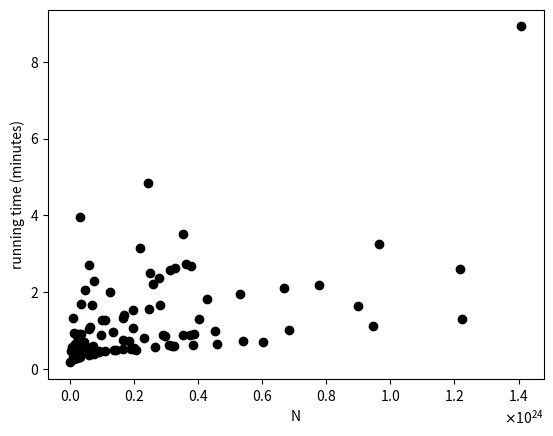
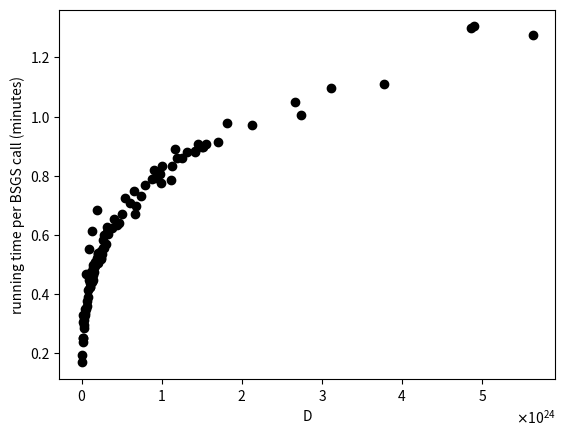
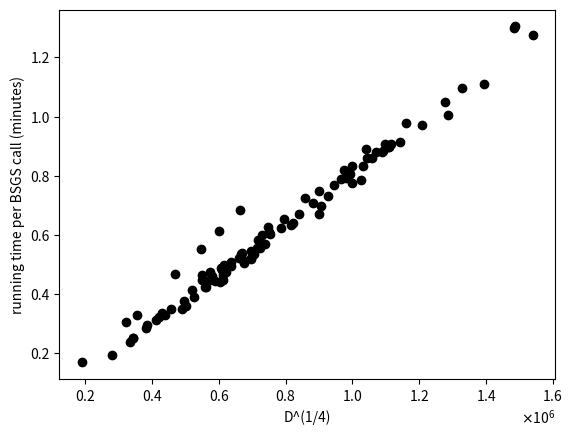
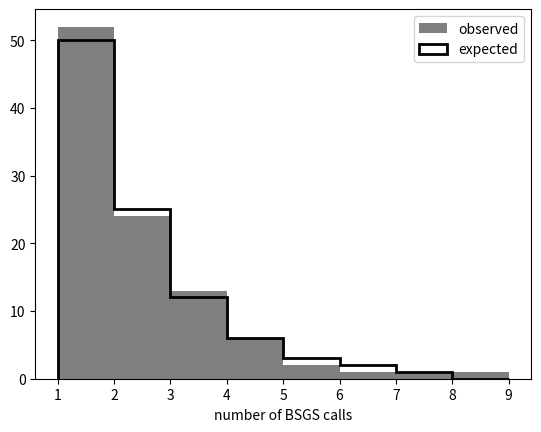
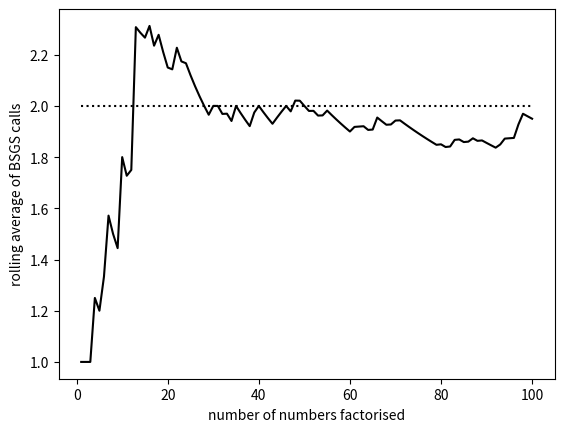

These figures' Python source, in order:
# results obtained by running plotAsymptotics for a target time of 3 hours

N_values = [1293023020885860916499, 10860274594188343588051, 32637506280397548777497, 12042719117282139809977, 22033383560569268608577, 15545398751492016048427, 48393620706284529420509, 72601115520365109923471, 30055618643202014235161, 60642198246194204046721, 14252284648637723644441, 110101691561415971729801, 32829727880627203428313, 58372133878705374394169, 248273802092442854984849, 6109463183436505612163, 24552768776215916400949, 68853620939879290884917, 207157402960478667313411, 91388750995232550417431, 3091327602306992540117, 74724705890831608143461, 76521202510065996515411, 13636931450524652991599, 58982341153212010590701, 61831323970247906021153, 185045285689950571340701, 37170497201214012929317, 459127664447175896226203, 99638483496722933090611, 401536235602214956991399, 165090050565318634662503, 531546505425165543496537, 21569545797362733039647, 259662482488146414343067, 200897277845663222379019, 58644717796702590013589, 323836318610199732865439, 352680917207821311189757, 378359828022037384112189, 387996332064353055008533, 35075594287984404763057, 382848029726197533356423, 20923701860839717357163, 328622588927656258346737, 312799762051422242350777, 90936311052954996611911, 217781566819376419805377, 667024889409794431394029, 137459046615863983166851, 317047677373411279612771, 195651039079362532631963, 27093224135009013271217, 898254353827935604101271, 249935229186892038413969, 30938719905387637426231, 297744737763342013032157, 292056837365602169968097, 602885769525289293767827, 40813191328849714751857, 363521359705872723527801, 198133946904238322158697, 96201187573823791322323, 353319846013606607397937, 28144462235798012728913, 33734045237103974618399, 199383420911586065118491, 164171375370680540354549, 281858910064867450809233, 124765733884179122212549, 43498870357843694187703, 13977294113056892416867, 265047976833136042466447, 143604126357417354790351, 452014204335405543732221, 70711853412616029675533, 1224406588887874988008313, 232092503373591457887533, 108509776009871863492423, 776543499109449569328361, 375297687298117429212361, 1216436141155791403988561, 964385375847812496774283, 167864871172941937278533, 684607109765807975969713, 164629450567621911256337, 62748744264851640398071, 944519991066074456031997, 35437286800627036029181, 191028354823560941114819, 60768334547926813944907, 28801295348039831500487, 277016704606672188516493, 9308481620519041805921, 135629757568932789369959, 426454510863621988414889, 1408435837549300150597361, 243744110461270269463477, 540109967871171541087831, 309577138942476949920599]
time_values = [10.167729139328003, 18.44127583503723, 36.821335554122925, 56.350871324539185, 33.122087717056274, 39.574947357177734, 123.32798480987549, 24.912550926208496, 26.6356143951416, 162.89914774894714, 21.026528120040894, 76.22139167785645, 237.94134545326233, 62.18694353103638, 93.20577836036682, 34.71747064590454, 25.50521683692932, 100.23382329940796, 30.3493914604187, 27.82947564125061, 28.513513326644897, 137.05111956596375, 23.524794578552246, 30.07317566871643, 31.405284643173218, 32.04814386367798, 43.81466460227966, 28.469881057739258, 38.35688662528992, 76.13580965995789, 78.32415127754211, 30.47056269645691, 116.69016528129578, 17.78938579559326, 133.34116411209106, 31.141859531402588, 32.80881404876709, 36.16519618034363, 211.35159468650818, 161.25845170021057, 54.389538526535034, 27.9119553565979, 37.520182847976685, 51.53748941421509, 158.3617193698883, 154.65650463104248, 26.84027361869812, 189.18650674819946, 126.03629350662231, 28.958502531051636, 36.52277159690857, 64.41007232666016, 26.89542245864868, 98.4109480381012, 150.08764839172363, 19.30996608734131, 51.5676486492157, 53.36671233177185, 42.557204246520996, 29.66952157020569, 163.25947546958923, 92.45020198822021, 52.386680603027344, 52.953437089920044, 55.34899163246155, 101.2064483165741, 32.439404010772705, 44.875736713409424, 99.81041240692139, 120.5350923538208, 42.054787158966064, 15.106119394302368, 34.90071201324463, 29.86237406730652, 58.71648645401001, 35.983094453811646, 78.2907965183258, 47.55036783218384, 28.39962100982666, 131.54058814048767, 53.78040361404419, 155.89771604537964, 195.1165370941162, 83.66936540603638, 60.41518020629883, 80.35270738601685, 65.06606912612915, 66.51351380348206, 53.80550408363342, 31.394351959228516, 22.52620840072632, 18.772913694381714, 141.67985844612122, 78.9012143611908, 58.483290672302246, 109.66923904418945, 535.3785338401794, 290.8038671016693, 43.46682286262512, 37.67342662811279]
BSGS_count_values = [1, 1, 1, 2, 1, 2, 3, 1, 1, 5, 1, 2, 9, 2, 2, 3, 1, 3, 1, 1, 2, 4, 1, 2, 1, 1, 1, 1, 1, 3, 2, 1, 2, 1, 4, 1, 1, 1, 4, 3, 1, 1, 1, 3, 3, 3, 1, 4, 2, 1, 1, 2, 1, 2, 3, 1, 1, 1, 1, 1, 3, 2, 2, 1, 2, 5, 1, 1, 2, 3, 2, 1, 1, 1, 1, 1, 1, 1, 1, 2, 1, 2, 4, 2, 1, 2, 3, 1, 2, 1, 1, 1, 3, 4, 2, 2, 7, 6, 1, 1]

time_minutes = [x / 60 for x in time_values]
D_values = [x if -x % 4 == 1 else 4 * x for x in N_values]
time_weighted = [time_minutes[i] / BSGS_count_values[i] for i in range(len(time_values))]

D4_values = [pow(x, 1/4) for x in D_values]

# generation of figures used in thesis

import matplotlib.pyplot as plt
import matplotlib.ticker as ticker

# raw results
fig, ax = plt.subplots()
ax.set_ylabel("running time (minutes)")
ax.set_xlabel("N")
ax.plot(N_values, time_minutes, "ko")
formatter = ticker.ScalarFormatter(useMathText=True)
formatter.set_scientific(True)
formatter.set_powerlimits((0, 0))
ax.xaxis.set_major_formatter(formatter)
plt.show()

# weighted results
fig, ax = plt.subplots()
ax.set_ylabel("running time per BSGS call (minutes)")
ax.set_xlabel("D")
ax.plot(D_values, time_weighted, "ko")
formatter = ticker.ScalarFormatter(useMathText=True)
formatter.set_scientific(True)
formatter.set_powerlimits((0, 0))
ax.xaxis.set_major_formatter(formatter)
plt.show()

# weighted results ^4
fig, ax = plt.subplots()
ax.set_ylabel("running time per BSGS call (minutes)")
ax.set_xlabel("D^(1/4)")
ax.plot(D4_values, time_weighted, "ko")
formatter = ticker.ScalarFormatter(useMathText=True)
formatter.set_scientific(True)
formatter.set_powerlimits((0, 0))
ax.xaxis.set_major_formatter(formatter)
plt.show()

import numpy as np

# histogram of BSGS steps required
fig, ax = plt.subplots()
ax.set_xlabel("number of BSGS calls")
bins = np.arange(1, max(BSGS_count_values) + 1, 1)
ax.hist(BSGS_count_values, bins=bins, label="observed", color="black", alpha=0.5)
x_values = list(range(1, max(BSGS_count_values) + 1))
y_values = [pow(0.5, x) * len(BSGS_count_values) for x in x_values]
hist = []
for i in range(len(x_values)):
    hist += [i + 1] * round(y_values[i])
ax.hist(hist, bins=bins, label="expected", histtype='step', linewidth=2, color="black")
ax.legend()
plt.show()

# rolling average of BSGS calls
rolling_avg_BSGS_calls = [sum(BSGS_count_values[:i]) / i for i in range(1, len(BSGS_count_values) + 1)]
fig, ax = plt.subplots()
ax.set_ylabel("rolling average of BSGS calls")
ax.set_xlabel("number of numbers factorised")
ax.plot(range(1, len(BSGS_count_values) + 1), rolling_avg_BSGS_calls, color="black")
ax.plot(range(1, len(BSGS_count_values) + 1), [2] * 100, "k:")
plt.show()
